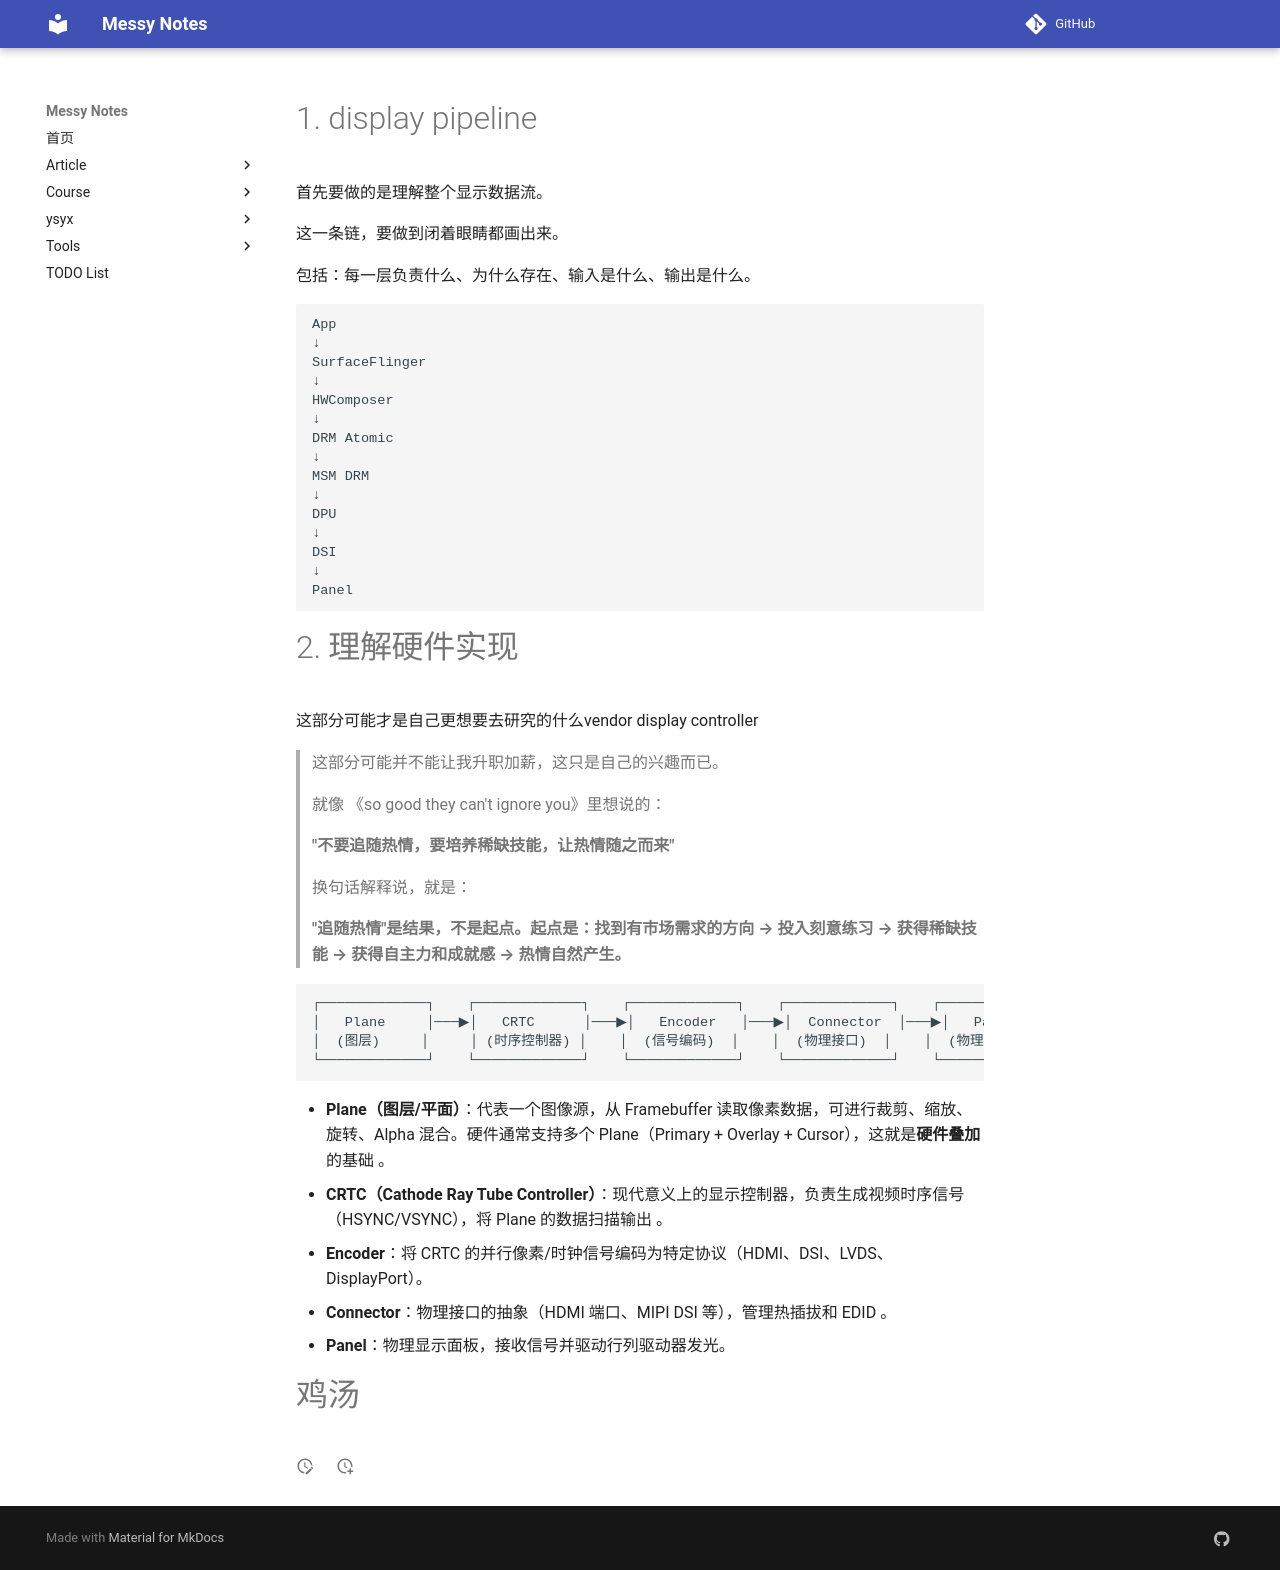

repository: JAILuo/notes · page: display/display.html · generator: mkdocs

https://chatgpt.com/share/6a62babc-6614-83ee-855e-be21eb3dc6b9



# 1. display pipeline

首先要做的是理解整个显示数据流。

这一条链，要做到闭着眼睛都画出来。

包括：每一层负责什么、为什么存在、输入是什么、输出是什么。

```txt
App
↓
SurfaceFlinger
↓
HWComposer
↓
DRM Atomic
↓
MSM DRM
↓
DPU
↓
DSI
↓
Panel
```





# 2. 理解硬件实现

这部分可能才是自己更想要去研究的什么vendor display controller

> 这部分可能并不能让我升职加薪，这只是自己的兴趣而已。
>
> 就像 《so good they can't ignore you》里想说的：
>
> **"不要追随热情，要培养稀缺技能，让热情随之而来"**
>
> 换句话解释说，就是：
>
> **"追随热情"是结果，不是起点。起点是：找到有市场需求的方向 → 投入刻意练习 → 获得稀缺技能 → 获得自主力和成就感 → 热情自然产生。**









```plain
┌─────────────┐    ┌─────────────┐    ┌─────────────┐    ┌─────────────┐    ┌─────────────┐
│   Plane     │───▶│   CRTC      │───▶│   Encoder   │───▶│  Connector  │───▶│   Panel     │
│  (图层)     │     │ (时序控制器) │    │  (信号编码)  │    │  (物理接口)  │    │  (物理屏幕)  │
└─────────────┘    └─────────────┘    └─────────────┘    └─────────────┘    └─────────────┘
```

- **Plane（图层/平面）**：代表一个图像源，从 Framebuffer 读取像素数据，可进行裁剪、缩放、旋转、Alpha 混合。硬件通常支持多个 Plane（Primary + Overlay + Cursor），这就是**硬件叠加**的基础 。
- **CRTC（Cathode Ray Tube Controller）**：现代意义上的显示控制器，负责生成视频时序信号（HSYNC/VSYNC），将 Plane 的数据扫描输出 。
- **Encoder**：将 CRTC 的并行像素/时钟信号编码为特定协议（HDMI、DSI、LVDS、DisplayPort）。
- **Connector**：物理接口的抽象（HDMI 端口、MIPI DSI 等），管理热插拔和 EDID 。
- **Panel**：物理显示面板，接收信号并驱动行列驱动器发光。







# 鸡汤
